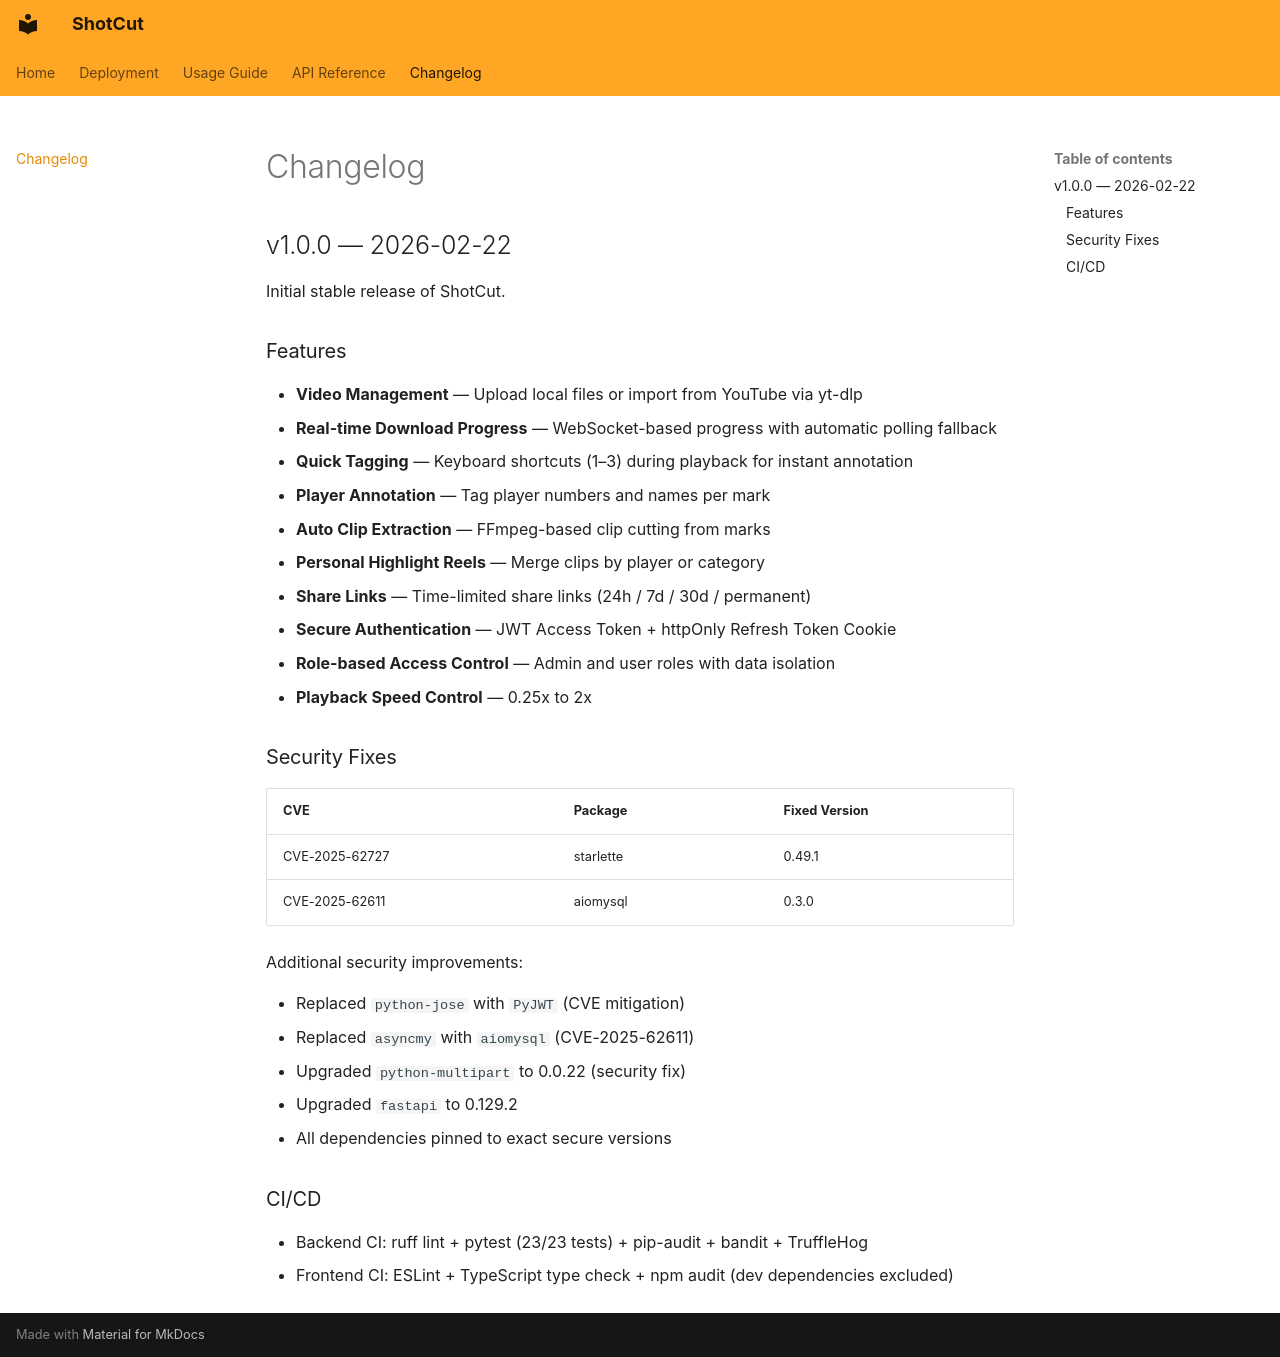

repository: diablofong/ShotCut · page: changelog/index.html · generator: mkdocs

# Changelog

## v1.0.0 — 2026-02-22

Initial stable release of ShotCut.

### Features

- **Video Management** — Upload local files or import from YouTube via yt-dlp
- **Real-time Download Progress** — WebSocket-based progress with automatic polling fallback
- **Quick Tagging** — Keyboard shortcuts (1–3) during playback for instant annotation
- **Player Annotation** — Tag player numbers and names per mark
- **Auto Clip Extraction** — FFmpeg-based clip cutting from marks
- **Personal Highlight Reels** — Merge clips by player or category
- **Share Links** — Time-limited share links (24h / 7d / 30d / permanent)
- **Secure Authentication** — JWT Access Token + httpOnly Refresh Token Cookie
- **Role-based Access Control** — Admin and user roles with data isolation
- **Playback Speed Control** — 0.25x to 2x

### Security Fixes

| CVE | Package | Fixed Version |
|-----|---------|--------------|
| CVE-2025-62727 | starlette | 0.49.1 |
| CVE-2025-62611 | aiomysql | 0.3.0 |

Additional security improvements:

- Replaced `python-jose` with `PyJWT` (CVE mitigation)
- Replaced `asyncmy` with `aiomysql` (CVE-2025-62611)
- Upgraded `python-multipart` to 0.0.22 (security fix)
- Upgraded `fastapi` to 0.129.2
- All dependencies pinned to exact secure versions

### CI/CD

- Backend CI: ruff lint + pytest (23/23 tests) + pip-audit + bandit + TruffleHog
- Frontend CI: ESLint + TypeScript type check + npm audit (dev dependencies excluded)
